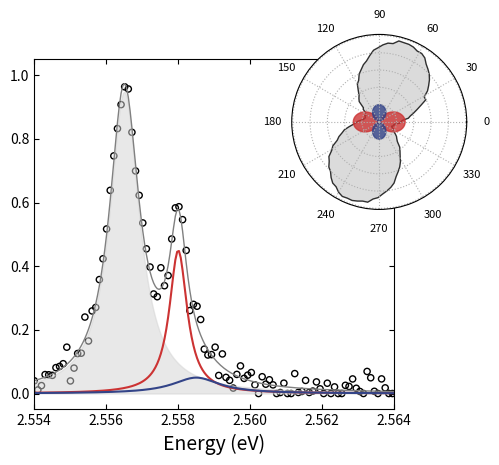

Generate this figure with matplotlib:
import matplotlib.pyplot as plt
import numpy as np

# --- Data Simulation ---
energy = np.linspace(2.554, 2.564, 200)

def peak(x, center, width, height):
    return height / (1 + ((x - center)/width)**2)

# Peaks
# Main peak (Grey)
y_main = peak(energy, 2.5565, 0.0005, 0.95)
# Side peak (Red)
y_side = peak(energy, 2.558, 0.0003, 0.45)
# Small bump (Blue)
y_bump = peak(energy, 2.5585, 0.0008, 0.05)

# Total fit
y_fit = y_main + y_side + y_bump
# Noisy data
y_data = y_fit + np.random.normal(0, 0.03, len(energy))
y_data = np.maximum(0, y_data) # Non-negative

# --- Plotting ---
fig = plt.figure(figsize=(6, 5), dpi=150)

# Main Plot
ax = fig.add_axes([0.15, 0.15, 0.6, 0.7])
ax.scatter(energy[::2], y_data[::2], facecolors='none', edgecolors='black', s=20)
ax.plot(energy, y_fit, color='gray', lw=1)

# Filled components
ax.fill_between(energy, 0, y_main, color='lightgray', alpha=0.5)
ax.plot(energy, y_side, color='#CC3333', lw=1.5)
ax.plot(energy, y_bump, color='#334488', lw=1.5)

ax.set_xlabel('Energy (eV)', fontsize=14)
ax.set_ylim(-0.05, 1.05)
ax.set_yticks([0.0, 0.2, 0.4, 0.6, 0.8, 1.0])
ax.set_xlim(2.554, 2.564)
ax.tick_params(direction='in', top=True, right=True)

# Polar Inset
ax_ins = fig.add_axes([0.55, 0.55, 0.35, 0.35], projection='polar')
theta = np.linspace(0, 2*np.pi, 100)
# Grey lobes (Dipole along ~70 deg)
r_grey = 0.8 * (np.cos(theta - np.deg2rad(70))**2 + 0.2) + 0.1*np.random.normal(0,0.1,len(theta))
# Red lobes (Dipole along 0/180)
r_red = 0.3 * (np.cos(theta)**2) * (np.abs(np.cos(theta)) > 0.5)
# Blue lobes (Dipole along 90/270)
r_blue = 0.2 * (np.sin(theta)**2) * (np.abs(np.sin(theta)) > 0.5)

ax_ins.fill(theta, r_grey, color='lightgray', alpha=0.8, edgecolor='black')
ax_ins.fill(theta, r_red, color='#CC3333', alpha=0.8)
ax_ins.fill(theta, r_blue, color='#334488', alpha=0.8)

# Styling Polar
ax_ins.set_xticks(np.deg2rad([0, 30, 60, 90, 120, 150, 180, 210, 240, 270, 300, 330]))
ax_ins.set_xticklabels(['0', '30', '60', '90', '120', '150', '180', '210', '240', '270', '300', '330'], fontsize=8)
ax_ins.set_yticklabels([])
ax_ins.grid(True, linestyle=':')

plt.show()
